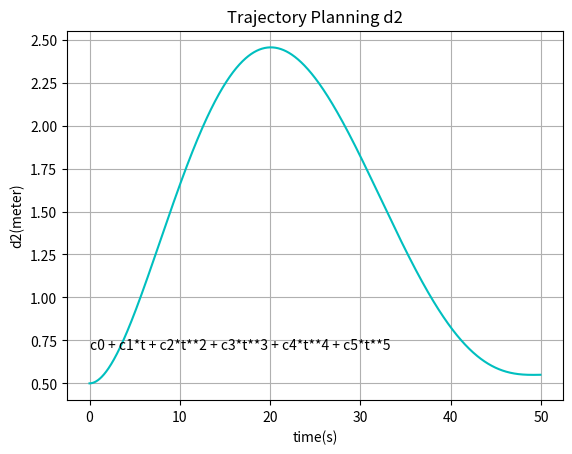

This figure's Python source:
import numpy as np
import matplotlib.pyplot as plt

def mm_to_meter(a):
    m = 1000
    return a/m

di = float(500)
di = mm_to_meter(di)
df = float(550)
df = mm_to_meter(df)
aci = float(45)
aci = mm_to_meter(aci)
acf = float(0.02)
acf = mm_to_meter(acf)
vi = float(0)
vi = mm_to_meter(vi)
vf = float(1)
vf = mm_to_meter(vf)


ti = float(0) 
tf = float(50) 
M =[
    [1, ti, ti**2, ti**3, ti**4, ti**5],
    [0, 1, 2*ti, 3*ti**2, 4*ti**3, 5*ti**4],
    [0, 0, 2, 6*ti, 12*ti**2, 20**ti**3],
    [1, tf, tf**2, tf**3, tf**4, tf**5],
    [0, 1, 2*tf, 3*tf**2, 4*tf**3, 5*tf**4],
    [0, 0, 2, 6*tf, 12*tf**2, 20*tf**3] 
]
M =np.matrix(M)

b =[[di],[vi],[aci],[df],[vf],[acf]]

a = np.linalg.inv(M)*b  

x = np.arange(ti, tf, 0.05)

def qt(t,c0,c1,c2,c3,c4,c5):
    return c0 + c1*t + c2*t**2 + c3*t**3 + c4*t**4 + c5*t**5

y =qt(x, a[0,0], a[1,0], a[2,0], a[3,0], a[4,0], a[5,0])

plt.figure()
plt.title('Trajectory Planning d2')
plt.xlabel("time(s)") 
plt.ylabel("d2(meter)") 
plt.plot(x,y,'c',linestyle = '-')
plt.text(0.05, 0.7, 'c0 + c1*t + c2*t**2 + c3*t**3 + c4*t**4 + c5*t**5')
plt.grid(True)
plt.show()